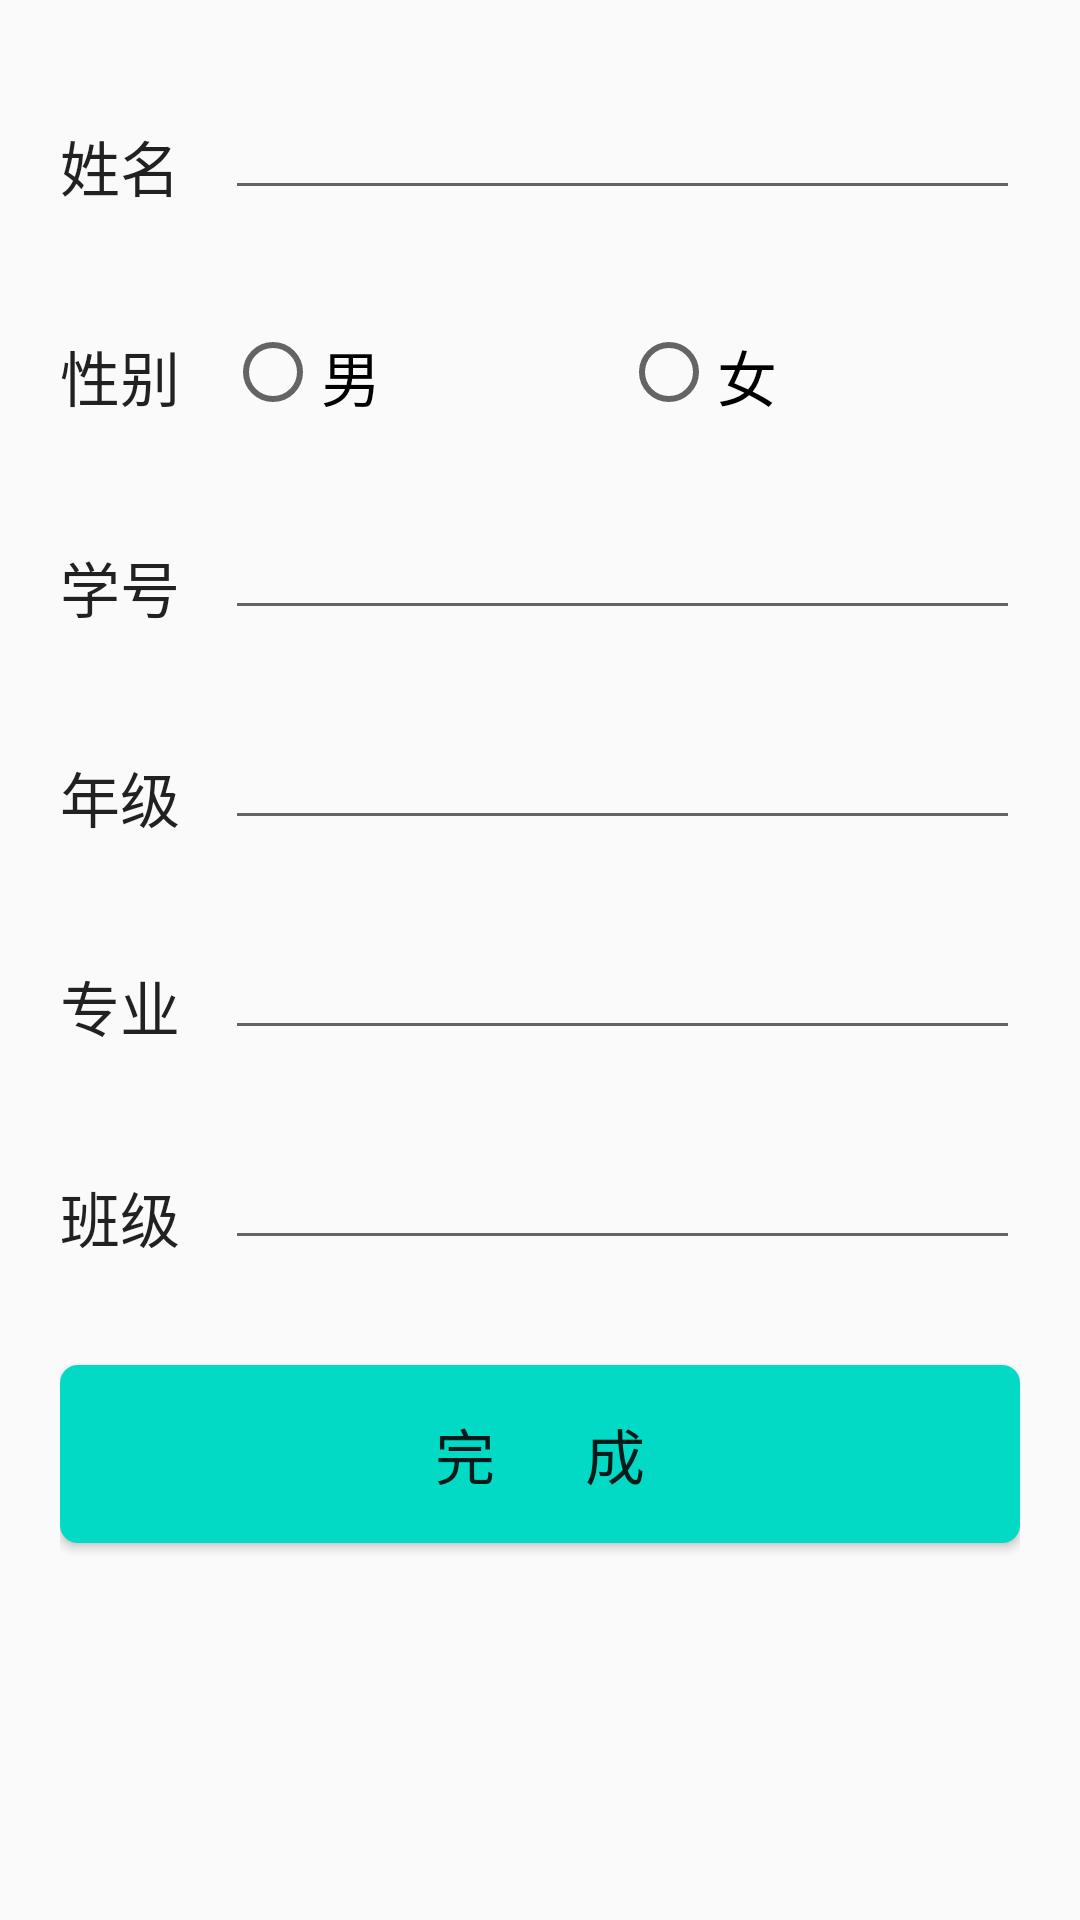

Write the Android layout XML for this screen, with the resource values it uses.
<!-- AndroidManifest.xml: application theme AppTheme -->
<!-- res/layout/activity_input.xml -->
<?xml version="1.0" encoding="utf-8"?>
<LinearLayout xmlns:android="http://schemas.android.com/apk/res/android"
    xmlns:app="http://schemas.android.com/apk/res-auto"
    xmlns:tools="http://schemas.android.com/tools"
    android:layout_width="match_parent"
    android:layout_height="match_parent"
    tools:context=".InputActivity"
    android:orientation="vertical"
    android:padding="20dp">

    <LinearLayout
        android:layout_width="match_parent"
        android:layout_height="50dp"
        android:orientation="horizontal"
        android:layout_marginBottom="20dp">
        <TextView
            style="@style/InputTitle"
            android:text="姓名"
            android:layout_width="wrap_content"
            android:layout_height="match_parent"></TextView>
        <EditText
            android:id="@+id/input_name"
            android:layout_width="fill_parent"
            android:layout_height="match_parent"></EditText>
    </LinearLayout>

    <LinearLayout
        android:layout_width="match_parent"
        android:layout_height="50dp"
        android:orientation="horizontal"
        android:layout_marginBottom="20dp">
        <TextView
            style="@style/InputTitle"
            android:layout_width="wrap_content"
            android:layout_height="match_parent"
            android:text="性别"></TextView>
        <RadioGroup
            android:id="@+id/input_gender"
            android:layout_width="fill_parent"
            android:layout_height="match_parent"
            android:orientation="horizontal"
            >

            <RadioButton
                android:id="@+id/input_male"
                android:layout_width="wrap_content"
                android:layout_height="match_parent"
                android:gravity="bottom"
                android:text="男"
                android:textSize="20dp"></RadioButton>

            <RadioButton
                android:id="@+id/input_female"
                android:layout_width="wrap_content"
                android:layout_height="match_parent"
                android:layout_marginStart="80dp"
                android:text="女"
                android:gravity="bottom"
                android:textSize="20dp"></RadioButton>
        </RadioGroup>
    </LinearLayout>

    <LinearLayout
        android:layout_width="match_parent"
        android:layout_height="50dp"
        android:orientation="horizontal"
        android:layout_marginBottom="20dp">
        <TextView
            android:text="学号"
            style="@style/InputTitle"
            android:layout_width="wrap_content"
            android:layout_height="match_parent"
            android:inputType="number"></TextView>
        <EditText
            android:id="@+id/input_id"
            android:layout_width="fill_parent"
            android:layout_height="match_parent"></EditText>
    </LinearLayout>

    <LinearLayout
        android:layout_width="match_parent"
        android:layout_height="50dp"
        android:orientation="horizontal"
        android:layout_marginBottom="20dp">
        <TextView
            android:text="年级"
            style="@style/InputTitle"
            android:layout_width="wrap_content"
            android:layout_height="match_parent"
            android:inputType="number"></TextView>
        <EditText
            android:id="@+id/input_grade"
            android:layout_width="fill_parent"
            android:layout_height="match_parent"></EditText>
    </LinearLayout>
    <LinearLayout
        android:layout_width="match_parent"
        android:layout_height="50dp"
        android:orientation="horizontal"
        android:layout_marginBottom="20dp">
        <TextView
            android:text="专业"
            style="@style/InputTitle"
            android:layout_width="wrap_content"
            android:layout_height="match_parent"></TextView>
        <EditText
            android:id="@+id/input_major"
            android:layout_width="fill_parent"
            android:layout_height="match_parent"></EditText>
    </LinearLayout>
    <LinearLayout
        android:layout_width="match_parent"
        android:layout_height="50dp"
        android:orientation="horizontal"
        android:layout_marginBottom="20dp">
        <TextView
            android:text="班级"
            style="@style/InputTitle"
            android:layout_width="wrap_content"
            android:layout_height="match_parent"
            android:inputType="number"></TextView>
        <EditText
            android:id="@+id/input_class"
            android:layout_width="fill_parent"
            android:layout_height="match_parent"></EditText>
    </LinearLayout>
    <Button
        android:id="@+id/submit_button"
        android:layout_width="match_parent"
        android:layout_height="wrap_content"
        android:text="完      成"
        android:textSize="20dp"
        android:padding="15dp"
        android:layout_marginTop="15dp"
        android:background="@drawable/button_background"></Button>


</LinearLayout>
<!-- resources referenced by this layout -->
<resources>
  <!-- drawable button_background (drawable) -->
  <?xml version="1.0" encoding="utf-8"?>
  <shape xmlns:android="http://schemas.android.com/apk/res/android">
      <solid android:color="@color/colorAccent"></solid>
      <corners android:radius="6dp"></corners>
  </shape>
  <style name="InputTitle" parent="TextAppearance.AppCompat">
          <item name="android:textSize">20dp</item>
          <item name="android:gravity">bottom</item>
          <item name="android:layout_marginEnd">15dp</item>
      </style>
  <style name="AppTheme" parent="Theme.AppCompat.Light.DarkActionBar">
          
          <item name="colorPrimary">@color/colorPrimary</item>
          <item name="colorPrimaryDark">@color/colorPrimaryDark</item>
          <item name="colorAccent">@color/colorAccent</item>
      </style>
  <!-- not gathered from this repository: default colours our renderer supplied (Android Studio template values) -->
  <color name="colorPrimary">#FF6200EE</color>
  <color name="colorPrimaryDark">#FF3700B3</color>
  <color name="colorAccent">#FF03DAC5</color>
</resources>
